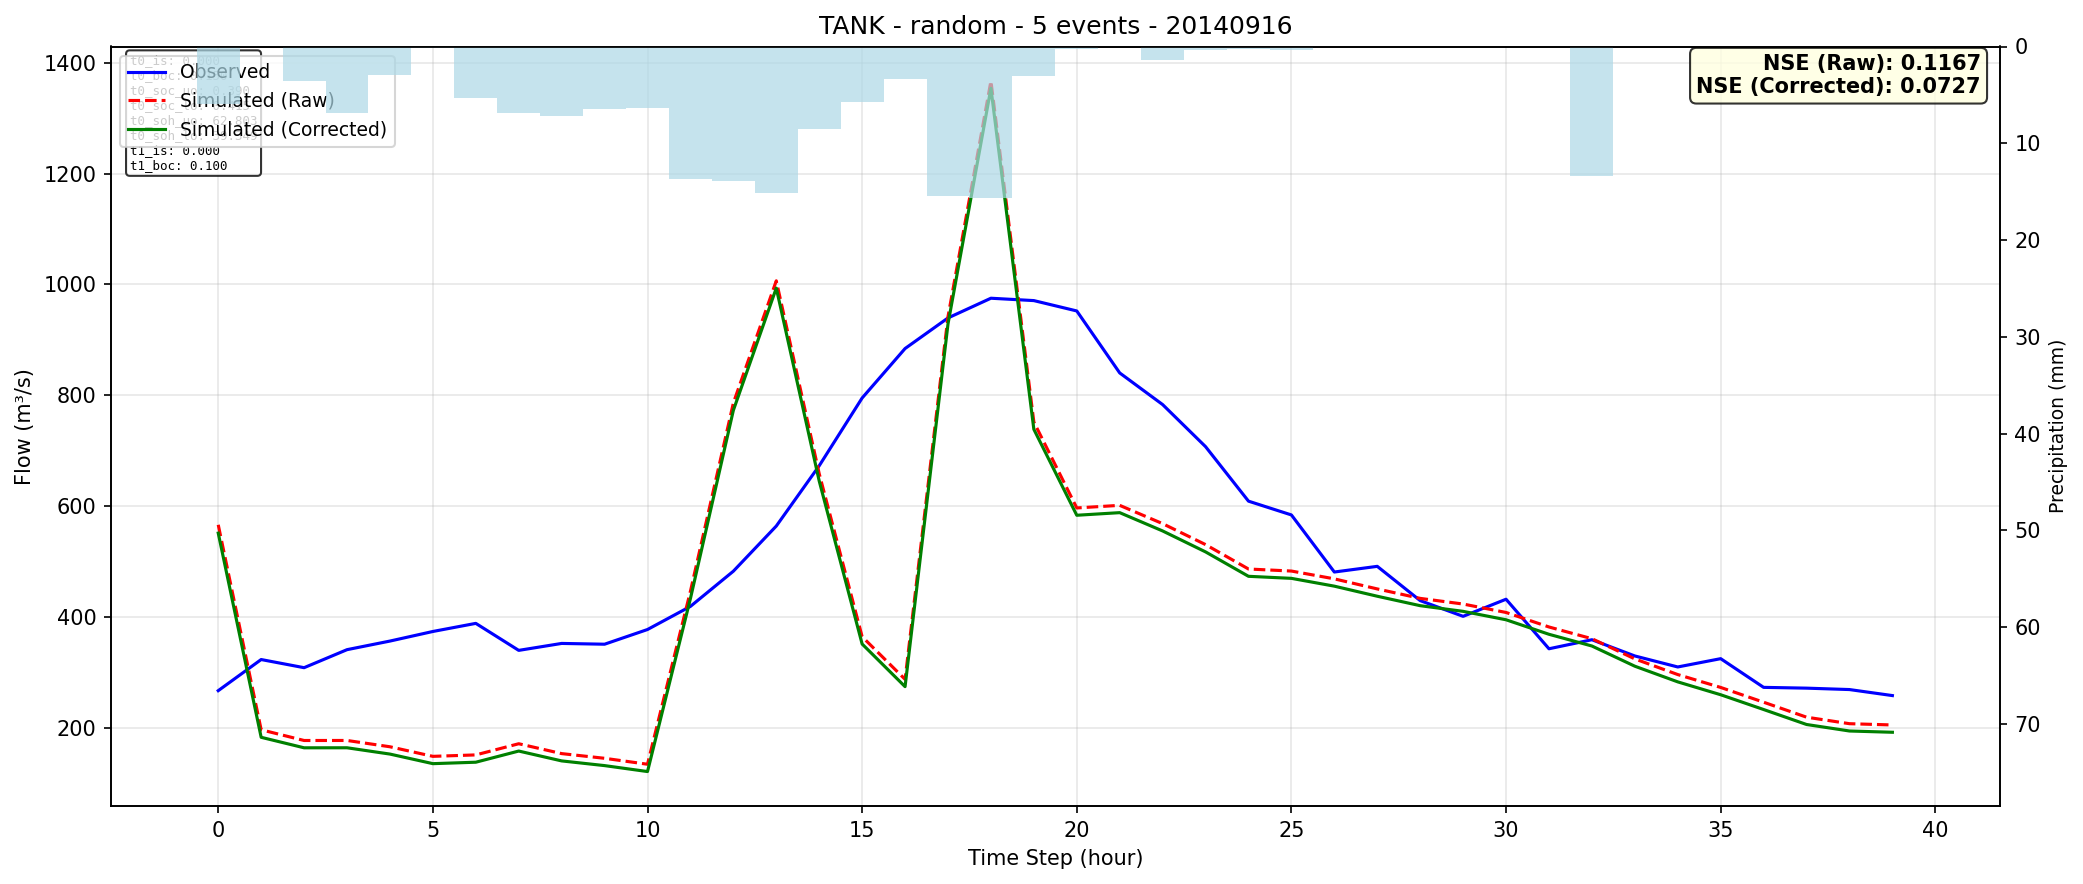

Source data for this figure (header and first rows):
time, observed, simulated_raw, simulated_corrected
0, 267.5, 566.6, 551.6
1, 323.6, 197, 183.4
2, 308.9, 177.6, 164.5
3, 341.4, 177.7, 164.5
4, 356.9, 166.3, 153.1
5, 374.2, 149, 135.9
6, 388.9, 151.6, 138.5
7, 340.1, 171.8, 158.6
8, 352.7, 154, 140.8
9, 351.3, 145.5, 132.3
10, 377.8, 134.8, 121.6
11, 419.5, 446.8, 433.6
12, 483, 786.2, 773.1
13, 564.4, 1007, 993.5
14, 673.1, 658.7, 645.6
15, 795.3, 364.8, 351.6
16, 884.5, 287.9, 274.7
17, 939.7, 942, 928.8
18, 975.2, 1367, 1354
19, 971, 752, 738.9
20, 952.3, 597, 583.8
21, 840.5, 601.7, 588.5
22, 783.4, 568.7, 555.5
23, 707.6, 530.9, 517.8
24, 609.3, 486.9, 473.7
25, 584.4, 483.2, 470
26, 481.5, 469.1, 456
27, 491.7, 451, 437.8
28, 429.9, 433.9, 420.8
29, 401.5, 423.7, 410.5
30, 432.4, 408.5, 395.3
31, 343, 382.3, 369.2
32, 359.4, 361.2, 348
33, 330.1, 324.8, 311.6
34, 310.2, 296.5, 283.4
35, 325.2, 273.3, 260.1
36, 273.5, 246.7, 233.5
37, 272, 219.7, 206.5
38, 269.5, 207.9, 194.8
39, 258.6, 205.6, 192.5
